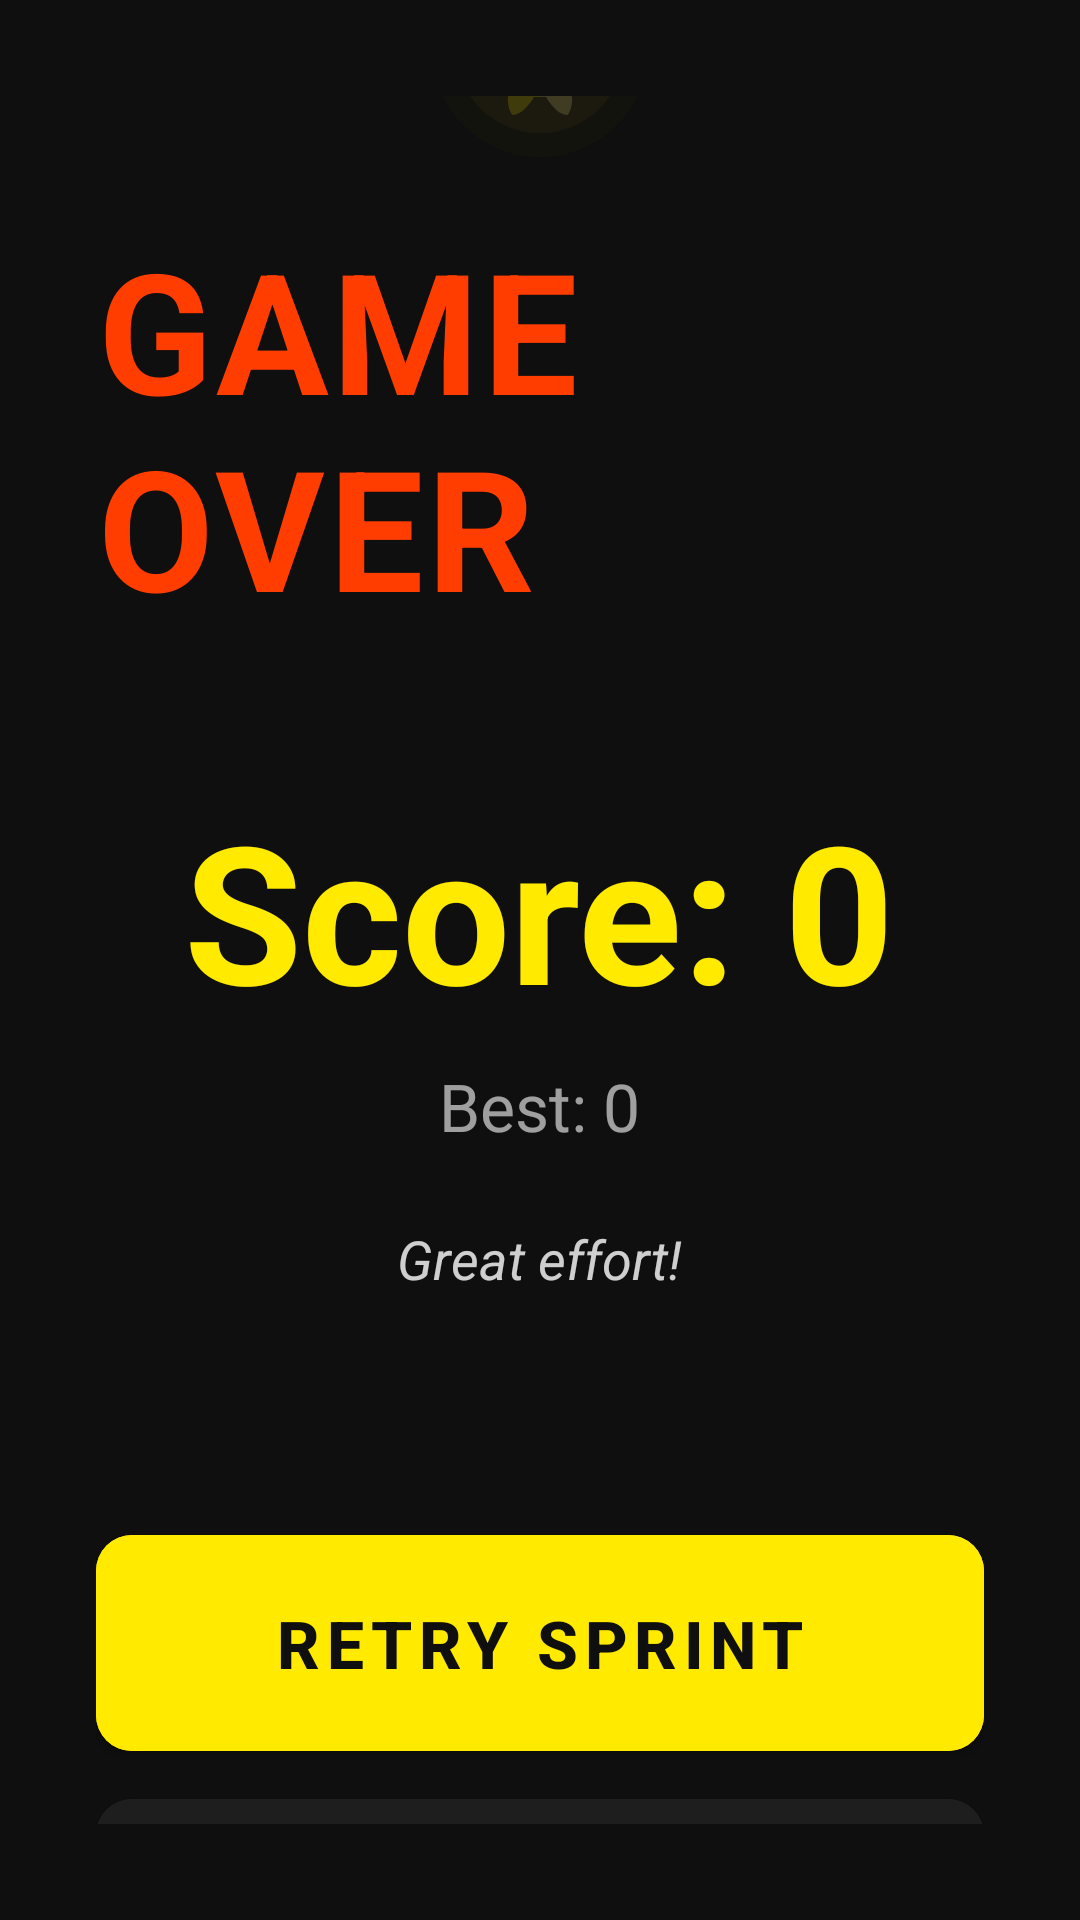

Here is an Android app screen rendered from its layout file. Give the layout XML and the strings, colors and styles it references.
<!-- AndroidManifest.xml: activity theme Theme.BrainSprint.NoActionBar -->
<!-- res/layout/activity_game_over.xml -->
<RelativeLayout xmlns:android="http://schemas.android.com/apk/res/android"
    android:layout_width="match_parent"
    android:layout_height="match_parent"
    android:background="@color/background">

    <FrameLayout
        android:id="@+id/backgroundContainer"
        android:layout_width="match_parent"
        android:layout_height="match_parent" />

    <LinearLayout
        android:layout_width="match_parent"
        android:layout_height="match_parent"
        android:gravity="center"
        android:orientation="vertical"
        android:padding="32dp">

        <ImageView
            android:layout_width="80dp"
            android:layout_height="80dp"
            android:src="@drawable/ic_brain_logo"
            android:alpha="0.2" />

        <TextView
            android:layout_width="wrap_content"
            android:layout_height="wrap_content"
            android:layout_marginTop="16dp"
            android:text="GAME OVER"
            android:textColor="@color/danger_red"
            android:textSize="56sp"
            android:textStyle="bold"
            android:letterSpacing="0.02" />

        <TextView
            android:id="@+id/finalScoreText"
            android:layout_width="wrap_content"
            android:layout_height="wrap_content"
            android:layout_marginTop="48dp"
            android:text="Score: 0"
            android:textColor="@color/primary_yellow"
            android:textSize="64sp"
            android:textStyle="bold" />

        <TextView
            android:id="@+id/bestScoreText"
            android:layout_width="wrap_content"
            android:layout_height="wrap_content"
            android:layout_marginTop="8dp"
            android:text="Best: 0"
            android:textColor="@color/white_pure"
            android:textSize="22sp"
            android:alpha="0.6" />

        <TextView
            android:id="@+id/encouragementText"
            android:layout_width="wrap_content"
            android:layout_height="wrap_content"
            android:layout_marginTop="24dp"
            android:text="Great effort!"
            android:textColor="@color/white_pure"
            android:textSize="18sp"
            android:alpha="0.8"
            android:textStyle="italic" />

        <com.google.android.material.button.MaterialButton
            android:id="@+id/retryButton"
            style="@style/PremiumButton"
            android:layout_width="match_parent"
            android:layout_height="72dp"
            android:layout_marginTop="80dp"
            android:backgroundTint="@color/primary_yellow"
            android:text="RETRY SPRINT"
            android:textColor="@color/background"
            android:textSize="22sp"
            android:textStyle="bold" />

        <com.google.android.material.button.MaterialButton
            android:id="@+id/mainMenuButton"
            style="@style/PremiumButton"
            android:layout_width="match_parent"
            android:layout_height="64dp"
            android:layout_marginTop="16dp"
            android:backgroundTint="@color/surface"
            android:text="MAIN MENU"
            android:textColor="@color/white_pure" />

    </LinearLayout>
</RelativeLayout>
<!-- resources referenced by this layout -->
<resources>
  <color name="background">#0F0F0F</color>
  <color name="danger_red">#FF3D00</color>
  <color name="primary_yellow">#FFEA00</color>
  <color name="surface">#1E1E1E</color>
  <color name="white_pure">#FFFFFF</color>
  <!-- drawable ic_brain_logo (drawable) -->
  <vector xmlns:android="http://schemas.android.com/apk/res/android"
      android:width="200dp"
      android:height="200dp"
      android:viewportWidth="200"
      android:viewportHeight="200">
      
      
      <path
          android:fillColor="#1AFFE100"
          android:pathData="M100,100m-90,0a90,90 0,1 1,180 0a90,90 0,1 1,-180 0" />
          
      <path
          android:fillColor="#33FFE100"
          android:pathData="M100,100m-70,0a70,70 0,1 1,140 0a70,70 0,1 1,-140 0" />
  
      
      <path
          android:fillColor="#FFEA00"
          android:pathData="M100,60c-25,0 -45,15 -45,40c0,15 8,25 20,32c-3,8 -2,18 2,23c8,0 15,-10 18,-15c2,0 3,0 5,0l0,-80Z" />
          
      
      <path
          android:fillColor="#FFF176"
          android:pathData="M100,60c25,0 45,15 45,40c0,15 -8,25 -20,32c3,8 2,18 -2,23c-8,0 -15,-10 -18,-15c-2,0 -3,0 -5,0l0,-80Z" />
  
      
      <path
          android:strokeColor="#FFFFFF"
          android:strokeWidth="4"
          android:strokeLineCap="round"
          android:pathData="M40,110L20,110M45,130L25,130M160,110L180,110M155,130L175,130" />
  </vector>
  <style name="PremiumButton" parent="Widget.MaterialComponents.Button">
          <item name="cornerRadius">12dp</item>
          <item name="android:insetTop">0dp</item>
          <item name="android:insetBottom">0dp</item>
          <item name="android:textAllCaps">true</item>
          <item name="android:textStyle">bold</item>
          <item name="android:letterSpacing">0.1</item>
      </style>
  <style name="Theme.BrainSprint.NoActionBar">
          <item name="windowActionBar">false</item>
          <item name="windowNoTitle">true</item>
      </style>
</resources>
